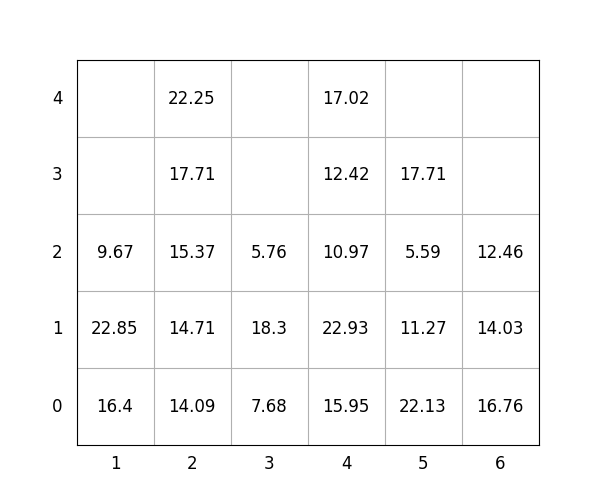

The table this chart was drawn from, first rows:
idx, loc_x, loc_y, loc_z, weight, group, score, seq, reloc, size(ft)
1, 5, 0, 0, 22.13, 1, 122.1, 1, 0, 20
2, 6, 0, 0, 16.76, 1, 116.8, 2, 0, 20
3, 6, 0, 1, 14.03, 3, 314, 3, 1.0, 20
4, 6, 0, 2, 12.46, 3, 312.5, 4, 1.0, 20
5, 4, 0, 0, 15.95, 1, 116, 5, 0, 20
6, 3, 0, 0, 7.68, 1, 107.7, 6, 0, 20
7, 1, 0, 0, 16.4, 0, 16.4, 7, 1.0, 20
8, 4, 0, 1, 22.93, 2, 222.9, 8, 0, 20
9, 4, 0, 2, 10.97, 3, 311, 9, 0, 20
10, 4, 0, 3, 12.42, 3, 312.4, 10, 0, 20
11, 4, 0, 4, 17.02, 3, 317, 11, 0, 20
12, 3, 0, 1, 18.3, 1, 118.3, 12, 0, 20
13, 2, 0, 0, 14.09, 0, 14.09, 13, 0, 20
14, 3, 0, 2, 5.76, 3, 305.8, 14, 0, 20
15, 2, 0, 1, 14.71, 0, 14.71, 15, 0, 20
16, 5, 0, 1, 11.27, 2, 211.3, 16, 0, 20
17, 2, 0, 2, 15.37, 0, 15.37, 17, 0, 20
18, 5, 0, 2, 5.59, 3, 305.6, 18, 0, 20
19, 2, 0, 3, 17.71, 1, 117.7, 19, 0, 20
20, 1, 0, 1, 22.85, 0, 22.85, 20, 1.0, 20
21, 2, 0, 4, 22.25, 1, 122.2, 21, 0, 20
22, 1, 0, 2, 9.67, 0, 9.67, 22, 1.0, 20
23, 5, 0, 3, 17.71, 3, 317.7, 23, 0, 20
